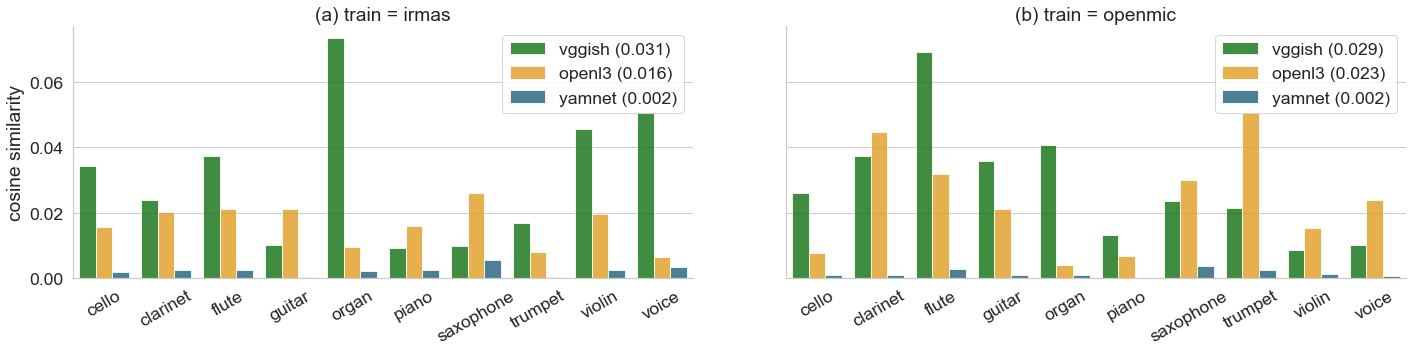

The file beside this chart, header and first rows:
instrument, embedding, train set, cosine similarity
cello, vggish, irmas, 0.03418
clarinet, vggish, irmas, 0.02396
flute, vggish, irmas, 0.03726
guitar, vggish, irmas, 0.01022
organ, vggish, irmas, 0.07322
piano, vggish, irmas, 0.009144
saxophone, vggish, irmas, 0.009888
trumpet, vggish, irmas, 0.01674
violin, vggish, irmas, 0.04539
voice, vggish, irmas, 0.05046
cello, vggish, openmic, -0.02614
clarinet, vggish, openmic, -0.03725
flute, vggish, openmic, 0.0691
guitar, vggish, openmic, -0.03582
organ, vggish, openmic, 0.04067
piano, vggish, openmic, -0.01325
saxophone, vggish, openmic, 0.02364
trumpet, vggish, openmic, -0.02156
violin, vggish, openmic, -0.00857
voice, vggish, openmic, 0.0101
cello, openl3, irmas, 0.01571
clarinet, openl3, irmas, -0.02007
flute, openl3, irmas, -0.02119
guitar, openl3, irmas, 0.02107
organ, openl3, irmas, -0.00968
piano, openl3, irmas, -0.01608
saxophone, openl3, irmas, 0.02613
trumpet, openl3, irmas, -0.008106
violin, openl3, irmas, 0.01959
voice, openl3, irmas, 0.006616
cello, openl3, openmic, 0.007656
clarinet, openl3, openmic, -0.0446
flute, openl3, openmic, -0.0317
guitar, openl3, openmic, -0.02099
organ, openl3, openmic, 0.004
piano, openl3, openmic, 0.006713
saxophone, openl3, openmic, -0.02983
trumpet, openl3, openmic, -0.05032
violin, openl3, openmic, 0.01537
voice, openl3, openmic, 0.02378
cello, yamnet, irmas, 0.001973
clarinet, yamnet, irmas, -0.002556
flute, yamnet, irmas, 0.002631
guitar, yamnet, irmas, -0.0004696
organ, yamnet, irmas, 0.002105
piano, yamnet, irmas, -0.002543
saxophone, yamnet, irmas, 0.005619
trumpet, yamnet, irmas, 0.0003583
violin, yamnet, irmas, 0.002614
voice, yamnet, irmas, 0.003309
cello, yamnet, openmic, -0.001057
clarinet, yamnet, openmic, -0.00109
flute, yamnet, openmic, -0.00281
guitar, yamnet, openmic, -0.001091
organ, yamnet, openmic, 0.0009195
piano, yamnet, openmic, -0.0001566
saxophone, yamnet, openmic, 0.003806
trumpet, yamnet, openmic, -0.002508
violin, yamnet, openmic, -0.001336
voice, yamnet, openmic, 0.0008045
